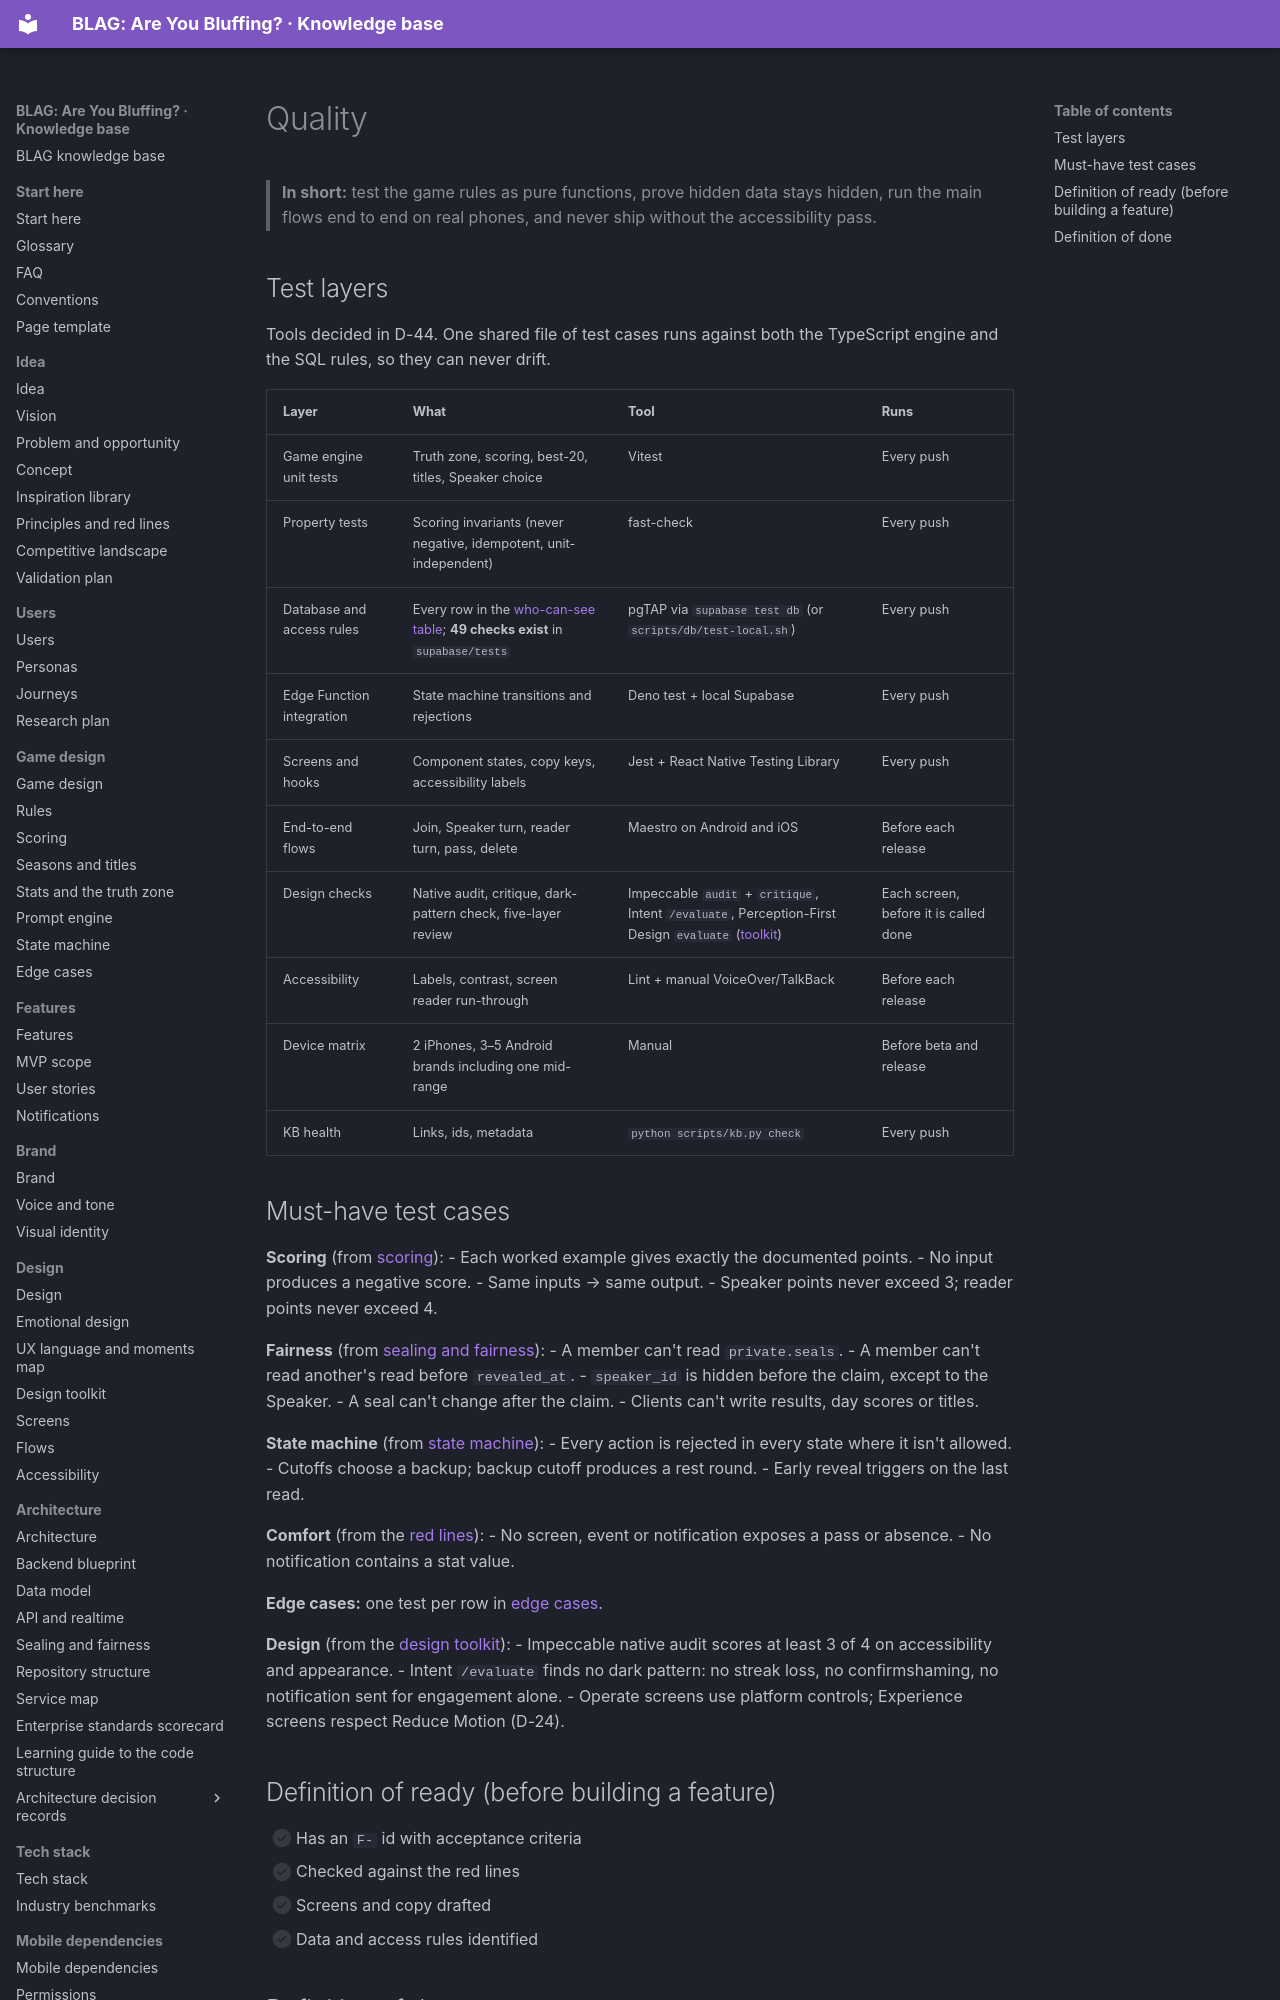

repository: VIsHnu1762/blag · page: 11-quality/index.html · generator: mkdocs

---
id: quality.home
title: Quality
section: 11-quality
status: draft
summary: "Test strategy for BLAG (game engine, access rules, flows, accessibility, devices), key test cases, and the definition of ready and done."
last_updated: 2026-11-04
audience: [developers, agents]
related: [game.scoring, arch.fairness, privacy.threats, registers.features]
---

# Quality

> **In short:** test the game rules as pure functions, prove hidden data stays hidden, run the main flows end to end on real phones, and never ship without the accessibility pass.

## Test layers

Tools decided in D-44. One shared file of test cases runs against both the TypeScript engine and the SQL rules, so they can never drift.

| Layer | What | Tool | Runs |
|---|---|---|---|
| Game engine unit tests | Truth zone, scoring, best-20, titles, Speaker choice | Vitest | Every push |
| Property tests | Scoring invariants (never negative, idempotent, unit-independent) | fast-check | Every push |
| Database and access rules | Every row in the [who-can-see table](../07-architecture/data-model.md#what-a-member-sees-rls); **49 checks exist** in `supabase/tests` | pgTAP via `supabase test db` (or `scripts/db/test-local.sh`) | Every push |
| Edge Function integration | State machine transitions and rejections | Deno test + local Supabase | Every push |
| Screens and hooks | Component states, copy keys, accessibility labels | Jest + React Native Testing Library | Every push |
| End-to-end flows | Join, Speaker turn, reader turn, pass, delete | Maestro on Android and iOS | Before each release |
| Design checks | Native audit, critique, dark-pattern check, five-layer review | Impeccable `audit` + `critique`, Intent `/evaluate`, Perception-First Design `evaluate` ([toolkit](../06-design/design-toolkit.md)) | Each screen, before it is called done |
| Accessibility | Labels, contrast, screen reader run-through | Lint + manual VoiceOver/TalkBack | Before each release |
| Device matrix | 2 iPhones, 3–5 Android brands including one mid-range | Manual | Before beta and release |
| KB health | Links, ids, metadata | `python scripts/kb.py check` | Every push |
